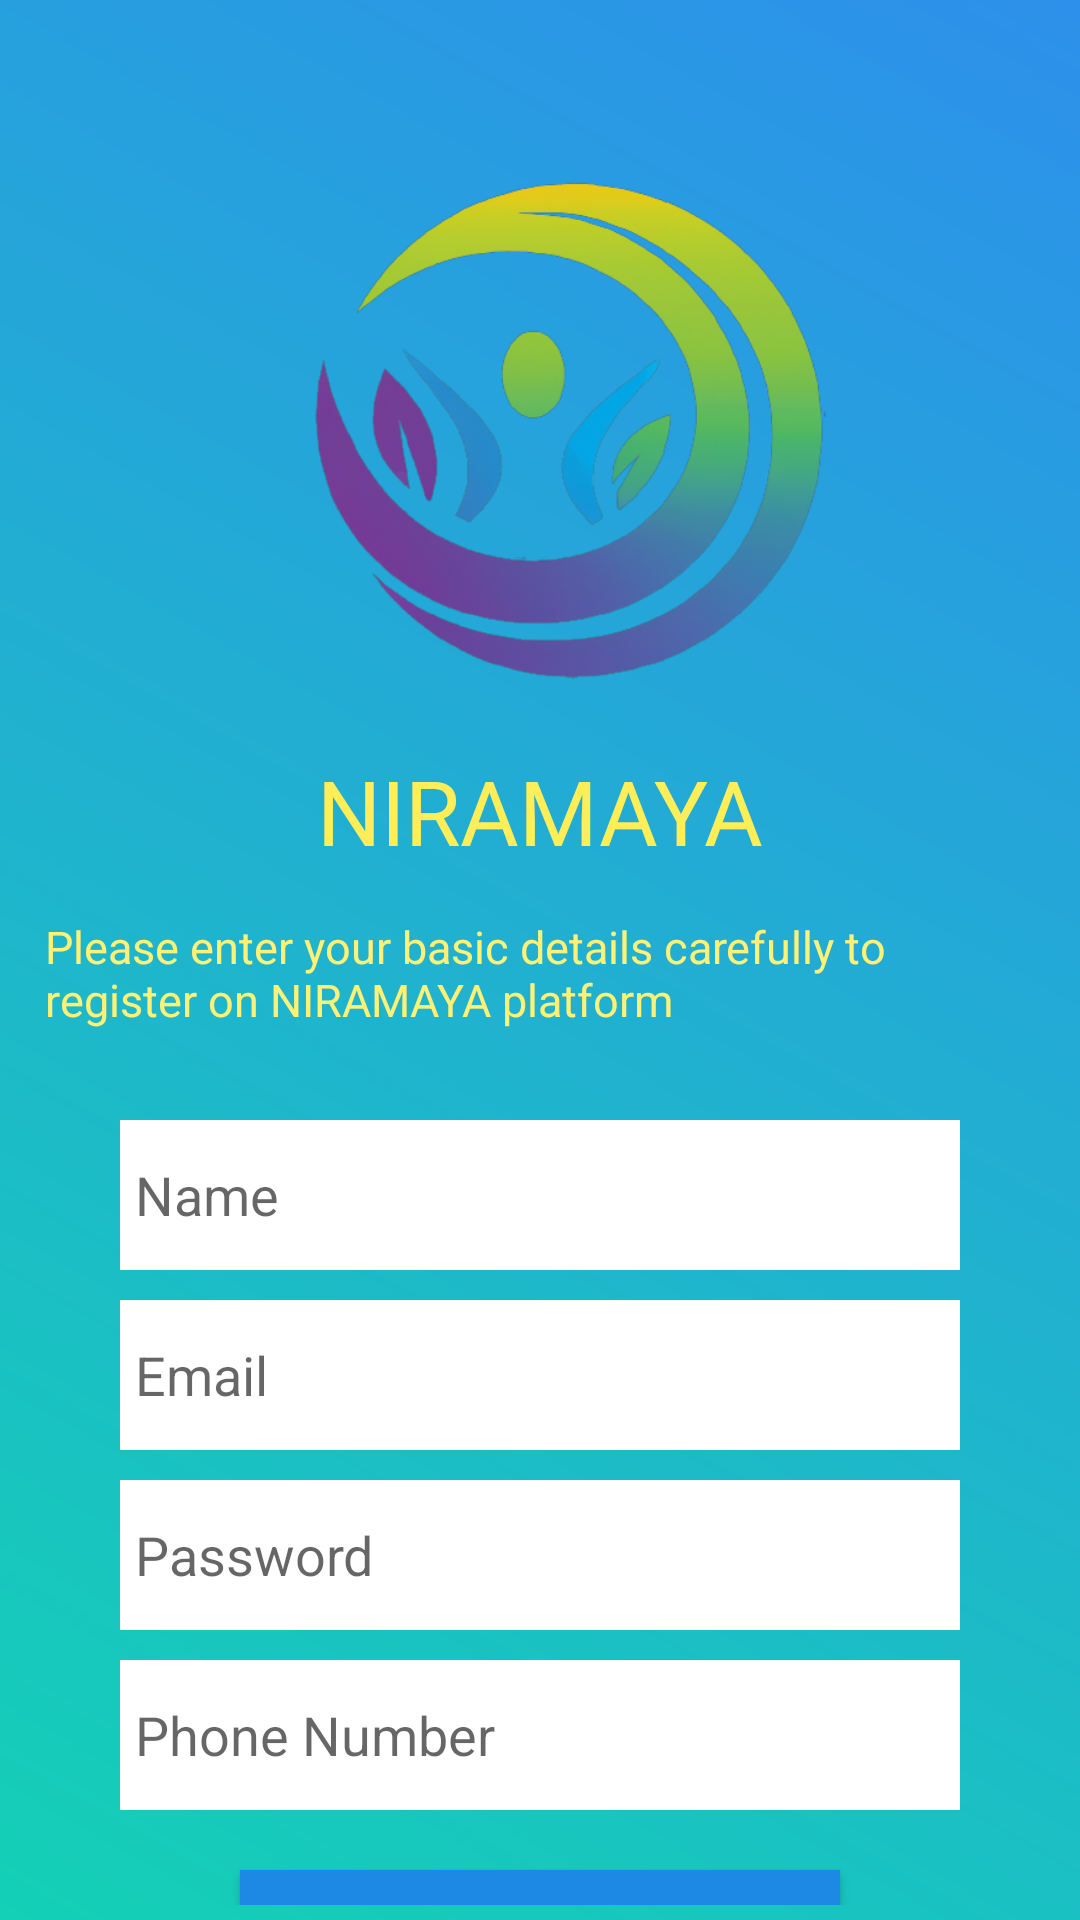

Produce the Android XML layout that renders to this screen, including the resource entries it uses.
<!-- AndroidManifest.xml: application theme Theme.Niramayahealth -->
<!-- res/layout/activity_user_registration.xml -->
<?xml version="1.0" encoding="utf-8"?>
<RelativeLayout xmlns:android="http://schemas.android.com/apk/res/android"
    xmlns:app="http://schemas.android.com/apk/res-auto"
    xmlns:tools="http://schemas.android.com/tools"
    android:layout_width="match_parent"
    android:layout_height="match_parent"
    android:background="@drawable/all_back"
    tools:context=".user_registration">


    <LinearLayout
        android:layout_width="match_parent"
        android:layout_height="wrap_content"
        android:orientation="vertical"
        android:layout_marginTop="30dp">

        <ImageView
            android:layout_width="200dp"
            android:layout_height="200dp"
            android:src="@drawable/icon"
            android:layout_gravity="center"/>
        <TextView
            android:layout_width="wrap_content"
            android:layout_height="wrap_content"
            android:text="NIRAMAYA"
            android:layout_gravity="center"
            android:textSize="30dp"
            android:textColor="#FFEE58"
            style="@style/CustomFontStyle"
            android:padding="5dp"
            android:layout_marginTop="10dp"/>

        <TextView
            android:layout_width="wrap_content"
            android:layout_height="wrap_content"
            android:text="Please enter your basic details carefully to register on NIRAMAYA platform"
            android:layout_gravity="center"
            android:textSize="15sp"
            android:textColor="#FFF176"
            android:padding="10dp"/>

        <EditText
            android:id="@+id/edt_user_name"
            android:layout_width="280dp"
            android:layout_height="50dp"
            android:hint="Name"
            android:layout_gravity="center"
            android:textSize="18sp"
            android:layout_marginTop="20dp"
            android:background="@color/white"
            android:padding="5dp"/>
        <EditText
            android:id="@+id/edt_user_email"
            android:layout_width="280dp"
            android:layout_height="50dp"
            android:hint="Email"
            android:layout_gravity="center"
            android:textSize="18sp"
            android:background="@color/white"
            android:layout_marginTop="10dp"
            android:padding="5dp"
            android:inputType="textEmailAddress"/>
        <EditText
            android:id="@+id/edt_user_password"
            android:layout_width="280dp"
            android:layout_height="50dp"
            android:hint="Password"
            android:layout_gravity="center"
            android:textSize="18sp"
            android:background="@color/white"
            android:layout_marginTop="10dp"
            android:padding="5dp"
            android:inputType="textPassword"/>
        <EditText
            android:id="@+id/edt_user_number"
            android:layout_width="280dp"
            android:layout_height="50dp"
            android:hint="Phone Number"
            android:layout_gravity="center"
            android:textSize="18sp"
            android:background="@color/white"
            android:layout_marginTop="10dp"
            android:padding="5dp"
            android:inputType="number"/>

        <androidx.appcompat.widget.AppCompatButton
            android:id="@+id/btn_user_register"
            android:layout_width="200dp"
            android:layout_height="50dp"
            android:text="Register"
            android:padding="5dp"
            android:layout_gravity="center"
            android:textSize="18sp"
            android:layout_marginTop="20dp"
            android:background="#1E88E5"
            android:textColor="@color/white"/>






    </LinearLayout>





</RelativeLayout>
<!-- resources referenced by this layout -->
<resources>
  <!-- drawable all_back (drawable) -->
  <?xml version="1.0" encoding="utf-8"?>
  <shape xmlns:android="http://schemas.android.com/apk/res/android"
      android:shape="rectangle">
      <gradient android:startColor="#2D90EB"
          android:endColor="#14D0B6"
          android:angle="225"/>
      <padding android:left="5dp"
          android:top="5dp"
          android:right="5dp"
          android:bottom="5dp" />
  </shape>
  <!-- drawable icon: png bitmap (drawable, 143299 bytes) -->
  <style name="CustomFontStyle">
          <item name="android:fontFamily">@font/customfont</item>
      </style>
  <style name="Theme.Niramayahealth" parent="Theme.MaterialComponents.DayNight.DarkActionBar">
          
          <item name="colorPrimary">#42A5F5</item>
          <item name="colorPrimaryVariant">#29B6F6</item>
          <item name="colorOnPrimary">@color/white</item>
          
          <item name="colorSecondary">@color/teal_200</item>
          <item name="colorSecondaryVariant">@color/teal_700</item>
          <item name="colorOnSecondary">@color/black</item>
          
          <item name="android:statusBarColor" tools:targetApi="l">#42A5F5</item>
  
          
      </style>
  <!-- not gathered from this repository: default colours our renderer supplied (Android Studio template values) -->
  <color name="teal_200">#FF03DAC5</color>
  <color name="teal_700">#FF018786</color>
  <color name="black">#FF000000</color>
  <color name="white">#FFFFFFFF</color>
</resources>
